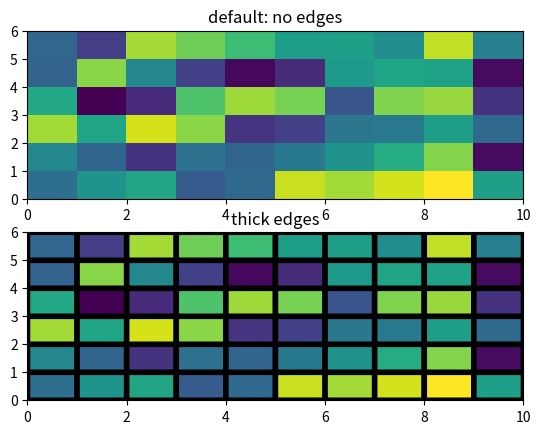

The script that saved this image:
%matplotlib inline

import matplotlib.pyplot as plt
from numpy.random import rand

Z = rand(6, 10)

plt.subplot(2, 1, 1)
c = plt.pcolor(Z)
plt.title('default: no edges')

plt.subplot(2, 1, 2)
c = plt.pcolor(Z, edgecolors='k', linewidths=4)
plt.title('thick edges')

plt.show()